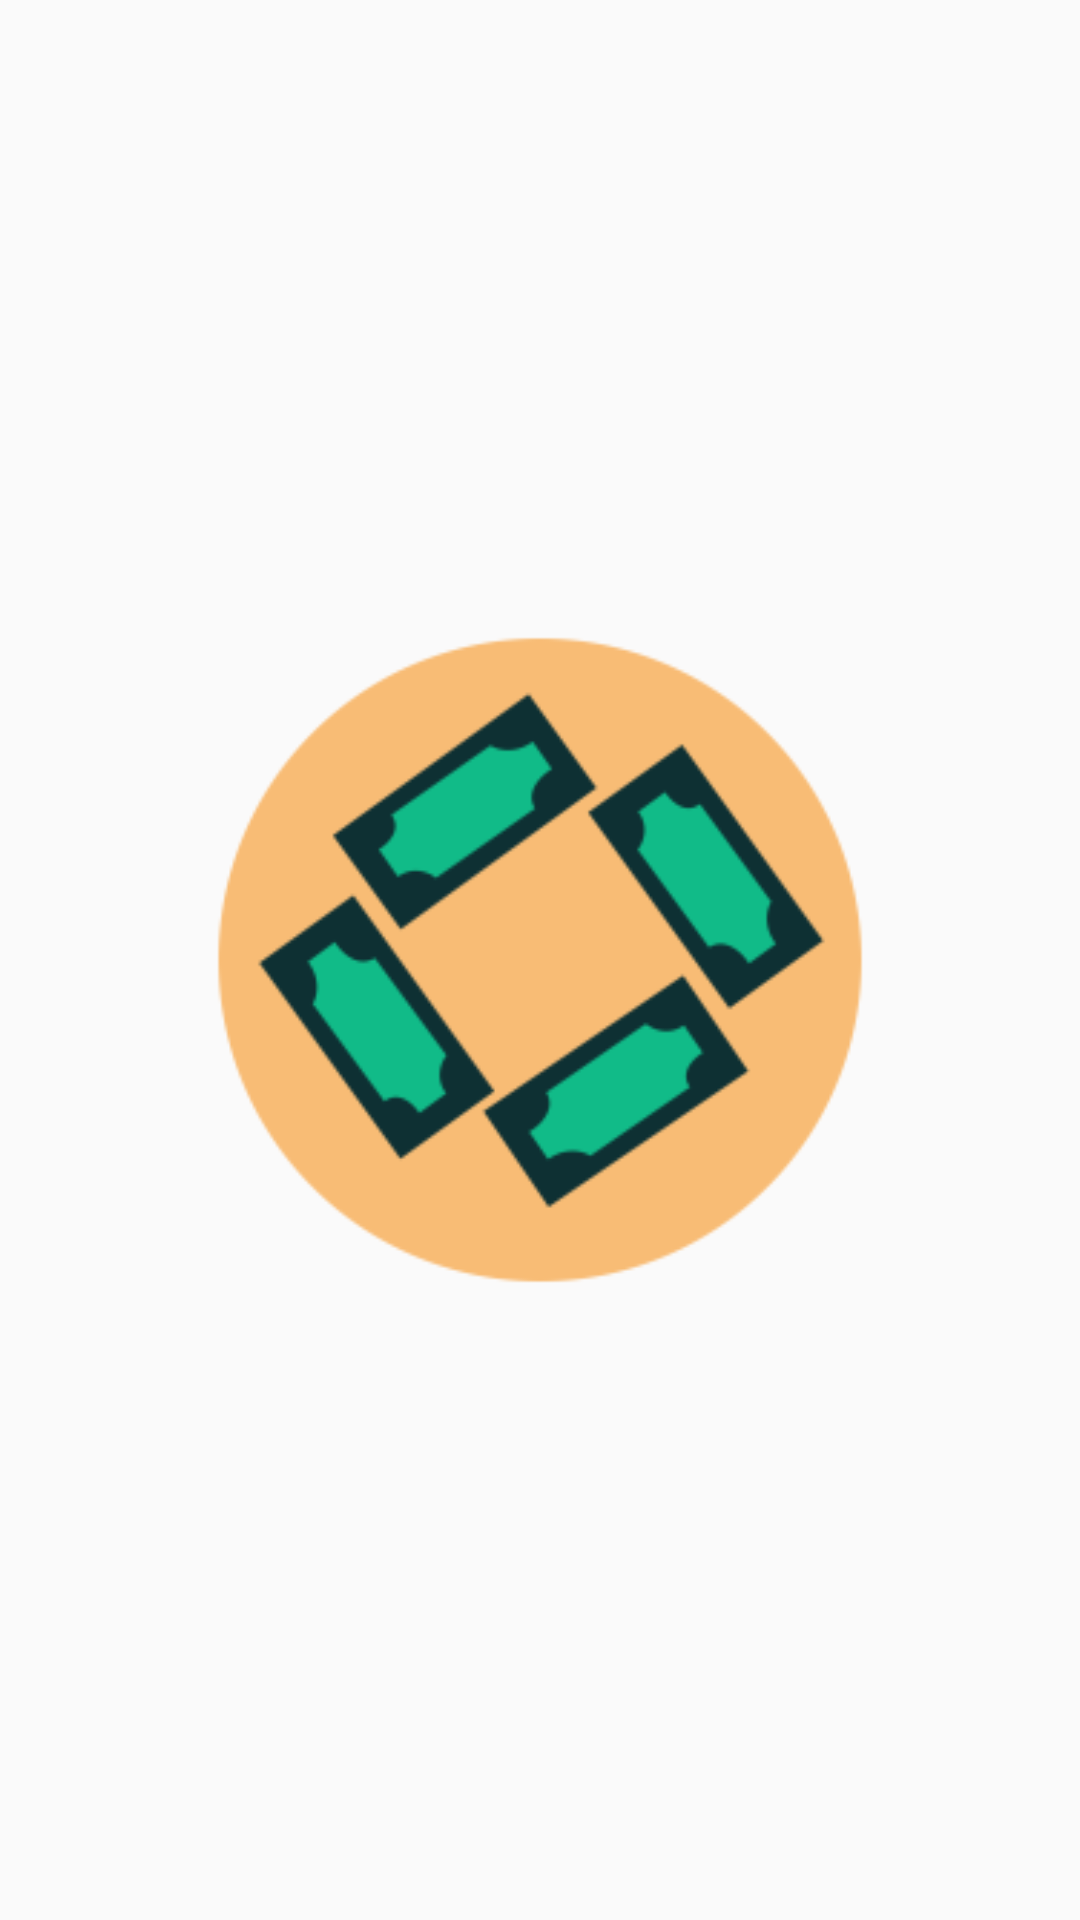

This screen was rendered from an Android layout file. Write that file and the resources it references.
<!-- AndroidManifest.xml: application theme AppTheme -->
<!-- res/layout/activity_splash.xml -->
<?xml version="1.0" encoding="utf-8"?>
<androidx.constraintlayout.widget.ConstraintLayout xmlns:android="http://schemas.android.com/apk/res/android"
    xmlns:app="http://schemas.android.com/apk/res-auto"
    xmlns:tools="http://schemas.android.com/tools"
    android:layout_width="match_parent"
    android:layout_height="match_parent"
    tools:context=".ui.splash.SplashActivity">

    <ImageView
        android:id="@+id/imageSplash"
        android:layout_width="310dp"
        android:layout_height="388dp"
        app:layout_constraintBottom_toBottomOf="parent"
        app:layout_constraintEnd_toEndOf="parent"
        app:layout_constraintStart_toStartOf="parent"
        app:layout_constraintTop_toTopOf="parent"
        app:srcCompat="@mipmap/logo_foreground" />
</androidx.constraintlayout.widget.ConstraintLayout>
<!-- resources referenced by this layout -->
<resources>
  <!-- mipmap logo_foreground: png bitmap (mipmap-hdpi, 5554 bytes) -->
  <style name="AppTheme" parent="Theme.AppCompat.Light.DarkActionBar">
          
          <item name="colorPrimary">@color/colorPrim</item>
          <item name="colorPrimaryDark">@color/colorPrimaryDark</item>
          <item name="colorAccent">@color/colorAccent</item>
      </style>
  <color name="colorPrim">#144448</color>
  <color name="colorPrimaryDark">#0E3033</color>
  <color name="colorAccent">#03DAC5</color>
</resources>
